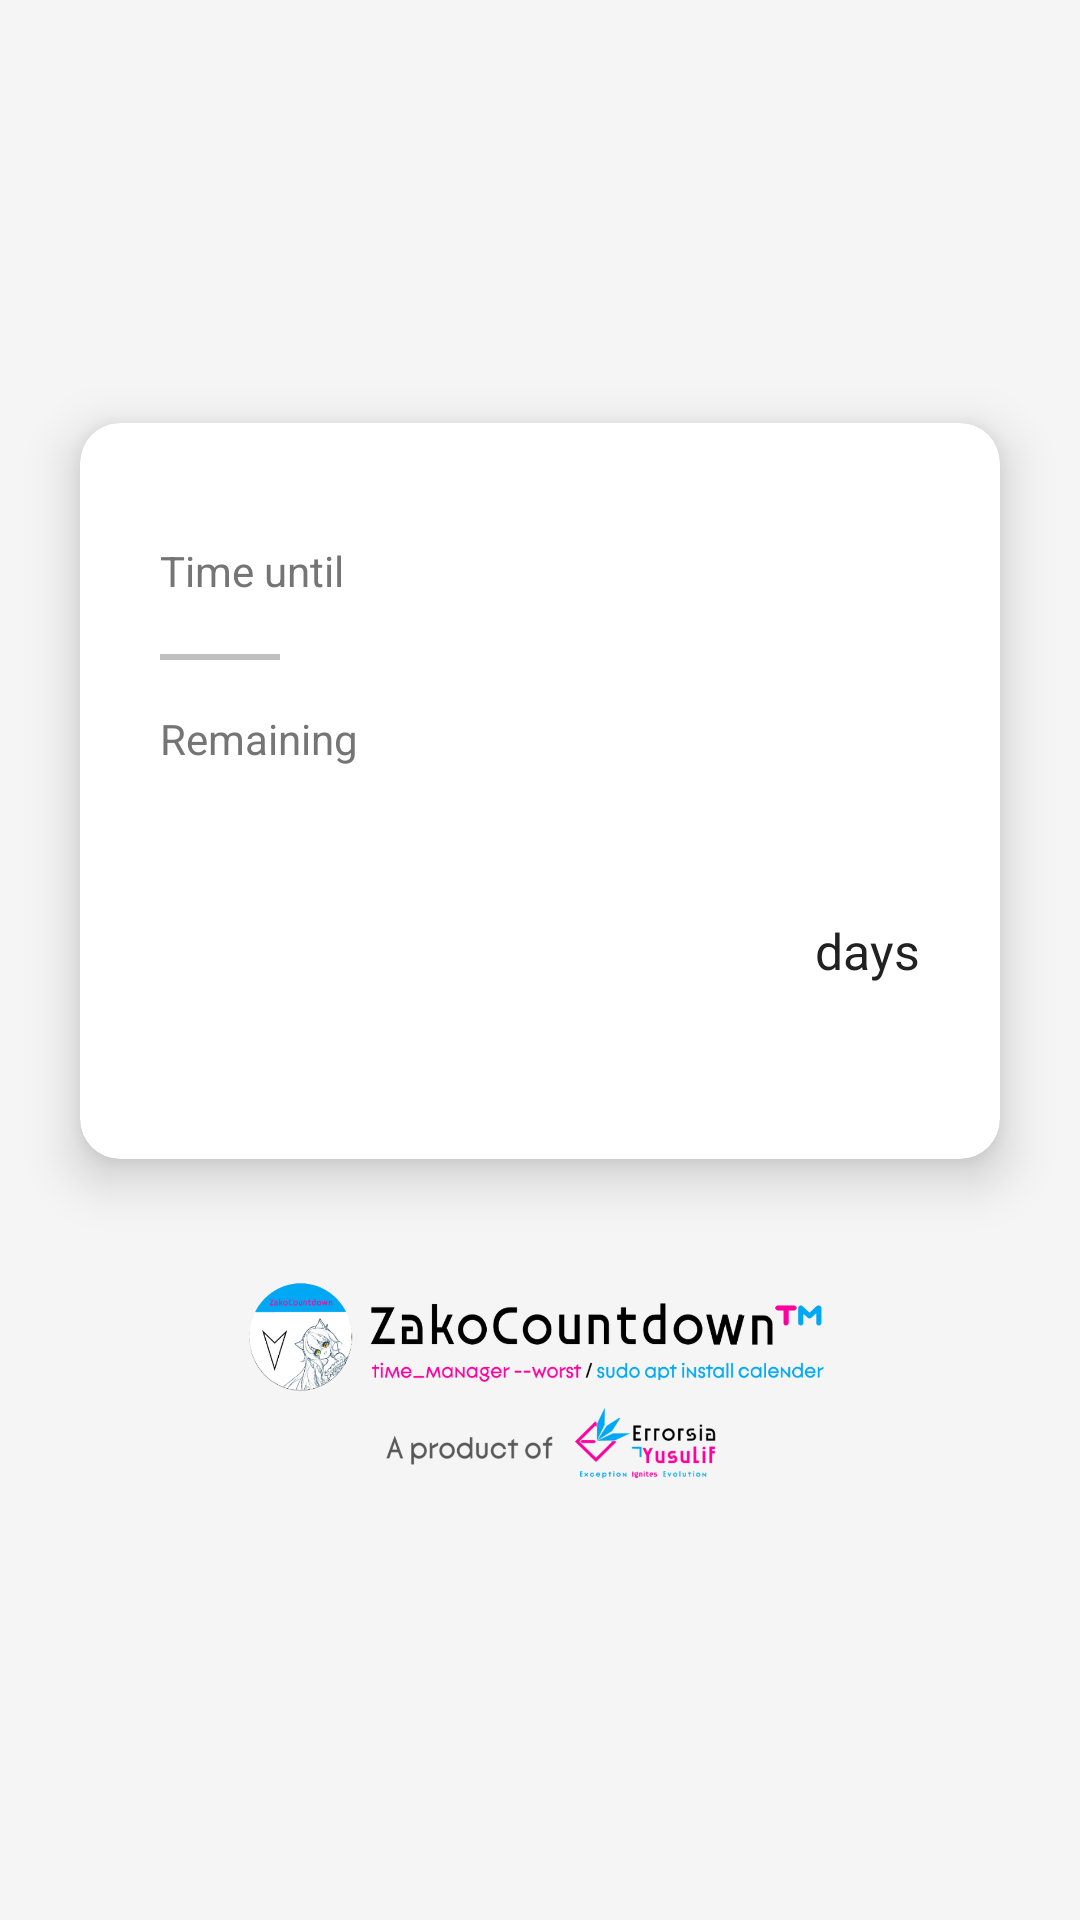

This screen was rendered from an Android layout file. Write that file and the resources it references.
<!-- AndroidManifest.xml: application theme Theme.ZakoCountdown -->
<!-- res/layout/layout_share_template_card.xml -->
<?xml version="1.0" encoding="utf-8"?>
<androidx.constraintlayout.widget.ConstraintLayout xmlns:android="http://schemas.android.com/apk/res/android"
    xmlns:app="http://schemas.android.com/apk/res-auto"
    xmlns:tools="http://schemas.android.com/tools"
    android:id="@+id/root_view"
    android:layout_width="1080px"
    android:layout_height="1920px"
    android:background="#F5F5F5">

    <ImageView
        android:id="@+id/iv_background"
        android:layout_width="match_parent"
        android:layout_height="match_parent"
        android:scaleType="centerCrop" />

    <androidx.cardview.widget.CardView
        android:id="@+id/cv_card"
        android:layout_width="0dp"
        android:layout_height="wrap_content"
        android:layout_marginHorizontal="80px"
        app:cardBackgroundColor="#FFFFFF"
        app:cardCornerRadius="40px"
        app:cardElevation="30px"
        app:layout_constraintBottom_toTopOf="@id/iv_logo"
        app:layout_constraintEnd_toEndOf="parent"
        app:layout_constraintStart_toStartOf="parent"
        app:layout_constraintTop_toTopOf="parent"
        app:layout_constraintVertical_chainStyle="packed">

        <LinearLayout
            android:layout_width="match_parent"
            android:layout_height="wrap_content"
            android:orientation="vertical"
            android:paddingHorizontal="80px"
            android:paddingVertical="100px">

            
            <LinearLayout
                android:layout_width="match_parent"
                android:layout_height="wrap_content"
                android:gravity="bottom"
                android:orientation="horizontal">
                <TextView
                    android:id="@+id/tv_title_prefix"
                    android:layout_width="wrap_content"
                    android:layout_height="wrap_content"
                    android:text="@string/countdown_distance"
                    android:textColor="#757575"
                    android:textSize="42px" />
                <TextView
                    android:id="@+id/tv_title"
                    android:layout_width="0dp"
                    android:layout_height="wrap_content"
                    android:layout_marginStart="20px"
                    android:layout_weight="1"
                    android:ellipsize="end"
                    android:maxLines="1"
                    tools:text="@string/widget_event_title_placeholder"
                    android:textColor="#212121"
                    android:textSize="60px"
                    android:textStyle="bold" />
            </LinearLayout>

            
            <View
                android:id="@+id/divider"
                android:layout_width="120px"
                android:layout_height="6px"
                android:layout_marginTop="50px"
                android:background="#EEEEEE"
                android:backgroundTint="#40000000" />

            
            <TextView
                android:id="@+id/tv_status"
                android:layout_width="wrap_content"
                android:layout_height="wrap_content"
                android:layout_marginTop="50px"
                android:text="@string/countdown_remaining"
                android:textColor="#757575"
                android:textSize="42px" />

            
            <LinearLayout
                android:layout_width="match_parent"
                android:layout_height="wrap_content"
                android:layout_marginTop="10px"
                android:gravity="bottom"
                android:orientation="horizontal">

                <TextView
                    android:id="@+id/tv_days"
                    android:layout_width="0dp"
                    android:layout_height="wrap_content"
                    android:layout_weight="1"
                    android:fontFamily="sans-serif-black"
                    android:includeFontPadding="false"
                    tools:text="0"
                    android:textColor="#212121"
                    android:textSize="240px"
                    android:maxLines="1"
                    android:ellipsize="none"
                    app:autoSizeMaxTextSize="240px"
                    app:autoSizeMinTextSize="20px"
                    app:autoSizeStepGranularity="2px"
                    app:autoSizeTextType="uniform" />

                <TextView
                    android:id="@+id/tv_suffix"
                    android:layout_width="wrap_content"
                    android:layout_height="wrap_content"
                    android:layout_marginBottom="30px"
                    android:layout_marginStart="10px"
                    android:text="@string/unit_day"
                    android:textColor="#212121"
                    android:textSize="50px" />
            </LinearLayout>

            <TextView
                android:id="@+id/tv_target_date"
                android:layout_width="match_parent"
                android:layout_height="wrap_content"
                android:layout_marginTop="40px"
                tools:text="2026-01-25"
                android:textColor="#757575"
                android:textSize="36px"
                android:visibility="gone"
                tools:visibility="visible" />
        </LinearLayout>
    </androidx.cardview.widget.CardView>

    <ImageView
        android:id="@+id/iv_logo"
        android:layout_width="0dp"
        android:layout_height="238px"
        android:layout_marginHorizontal="120px"
        android:layout_marginTop="100px"
        android:scaleType="fitCenter"
        android:src="@drawable/logo_share_transparent"
        app:layout_constraintBottom_toBottomOf="parent"
        app:layout_constraintEnd_toEndOf="parent"
        app:layout_constraintStart_toStartOf="parent"
        app:layout_constraintTop_toBottomOf="@id/cv_card" />

</androidx.constraintlayout.widget.ConstraintLayout>
<!-- resources referenced by this layout -->
<resources>
  <!-- drawable logo_share_transparent: png bitmap (drawable, 104654 bytes) -->
  <string name="countdown_distance">Time until</string>
  <string name="countdown_remaining">Remaining</string>
  <string name="unit_day">days</string>
  <string name="widget_event_title_placeholder">Event title</string>
  <style name="Theme.ZakoCountdown" parent="Theme_ZakoCountdown_M3" />
  <style name="Theme_ZakoCountdown_M3" parent="Theme_ZakoCountdown_Base_M3" />
  <style name="Theme_ZakoCountdown_Base_M3" parent="Theme.Material3.DayNight.NoActionBar">
          <item name="toolbarStyle">@style/Widget.Material3.Toolbar.Surface</item>
          <item name="preferenceTheme">@style/PreferenceThemeOverlay</item>
      </style>
</resources>
